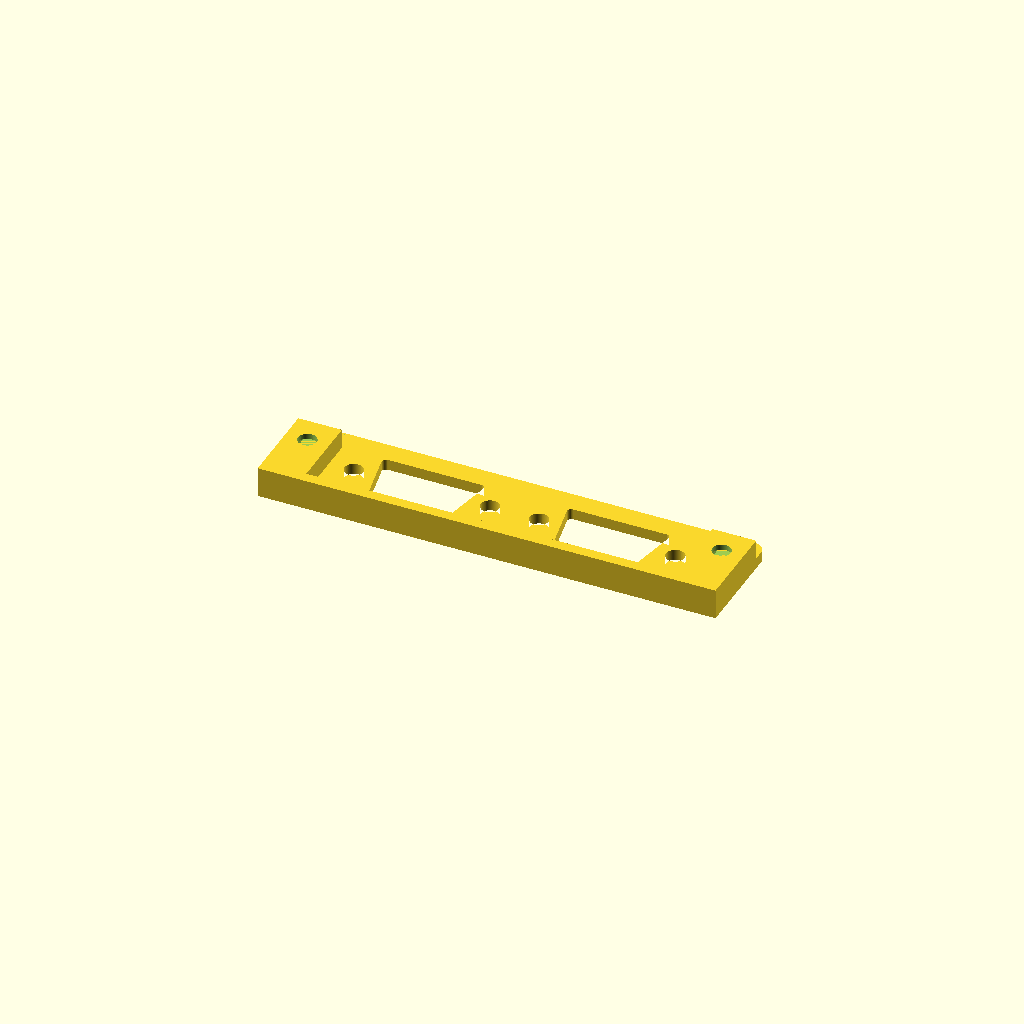
Cell 1: rendered with the file's own defaults.
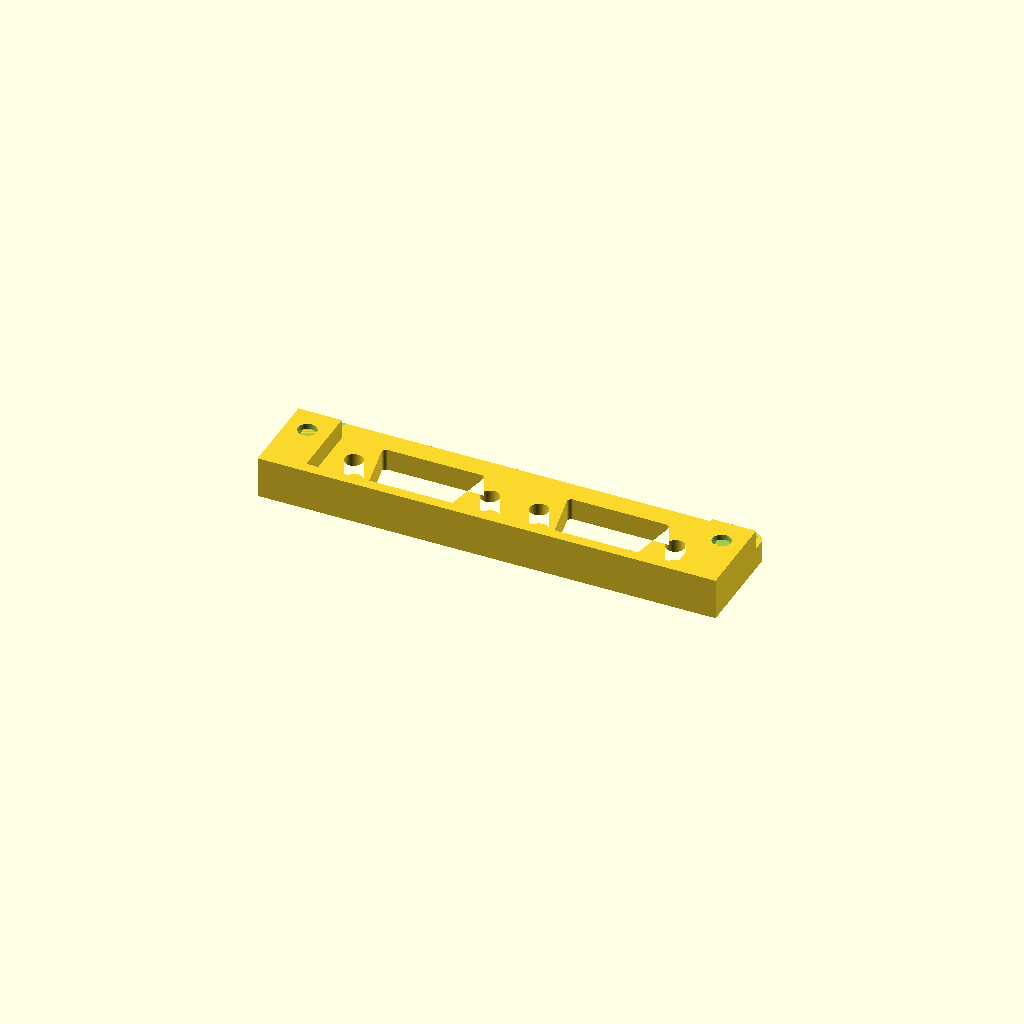
Cell 2: thickness = 4 (everything else at default).
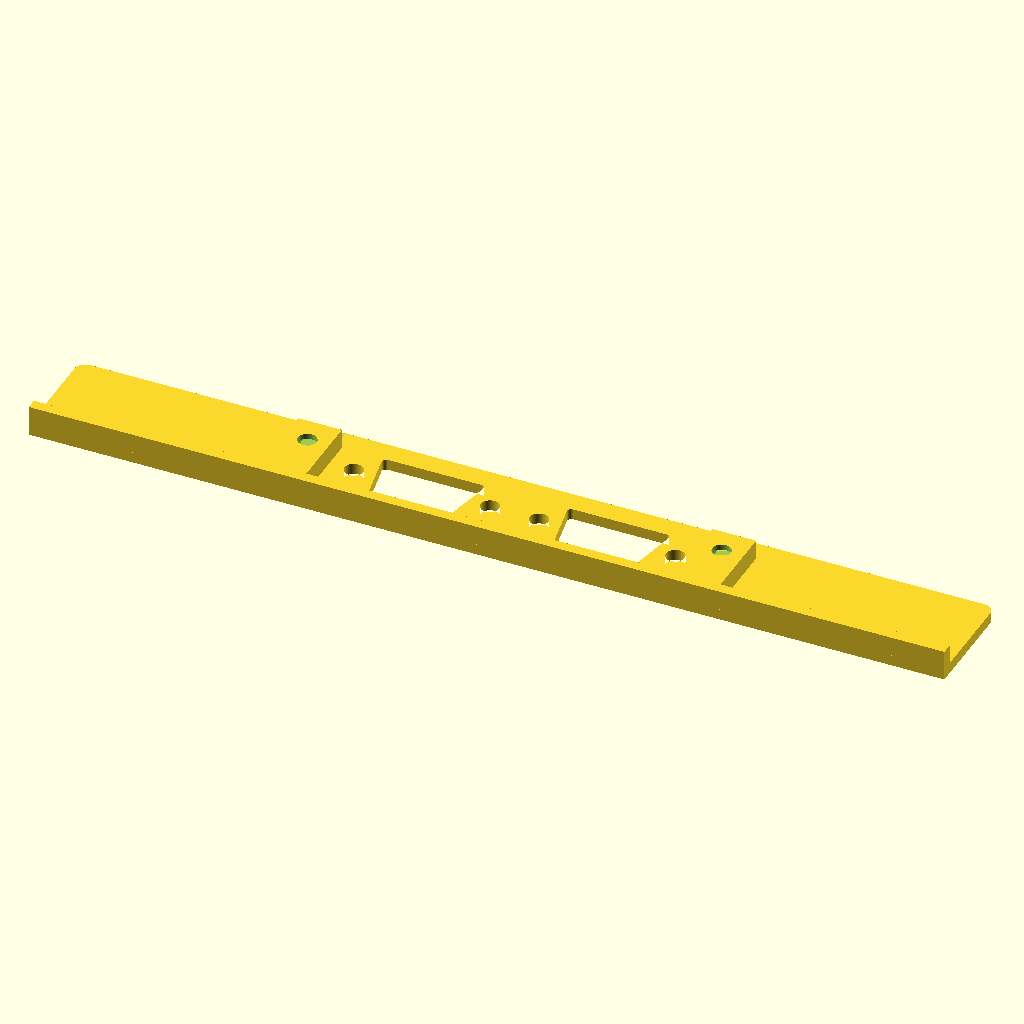
Cell 3 — plate_width set to 168, the other parameters unchanged.
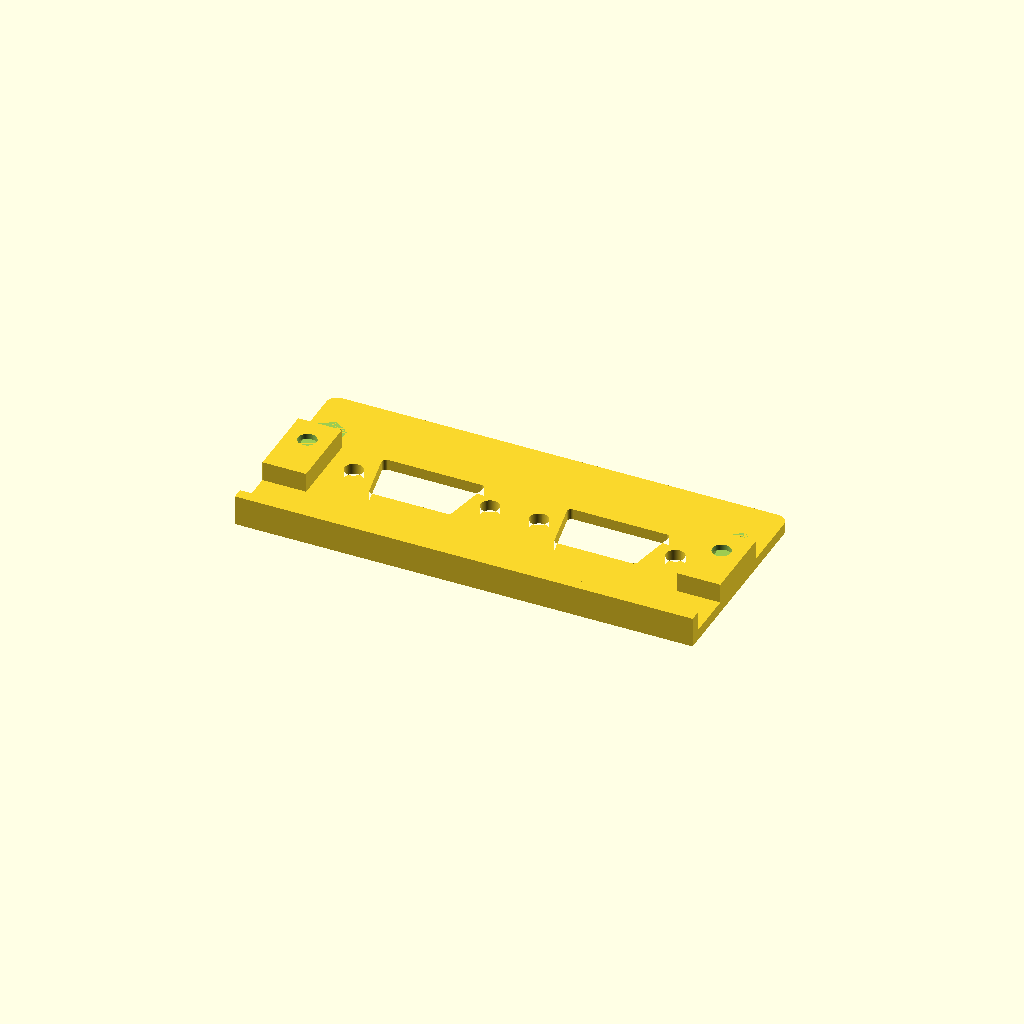
Cell 4 — plate_height set to 36, the other parameters unchanged.
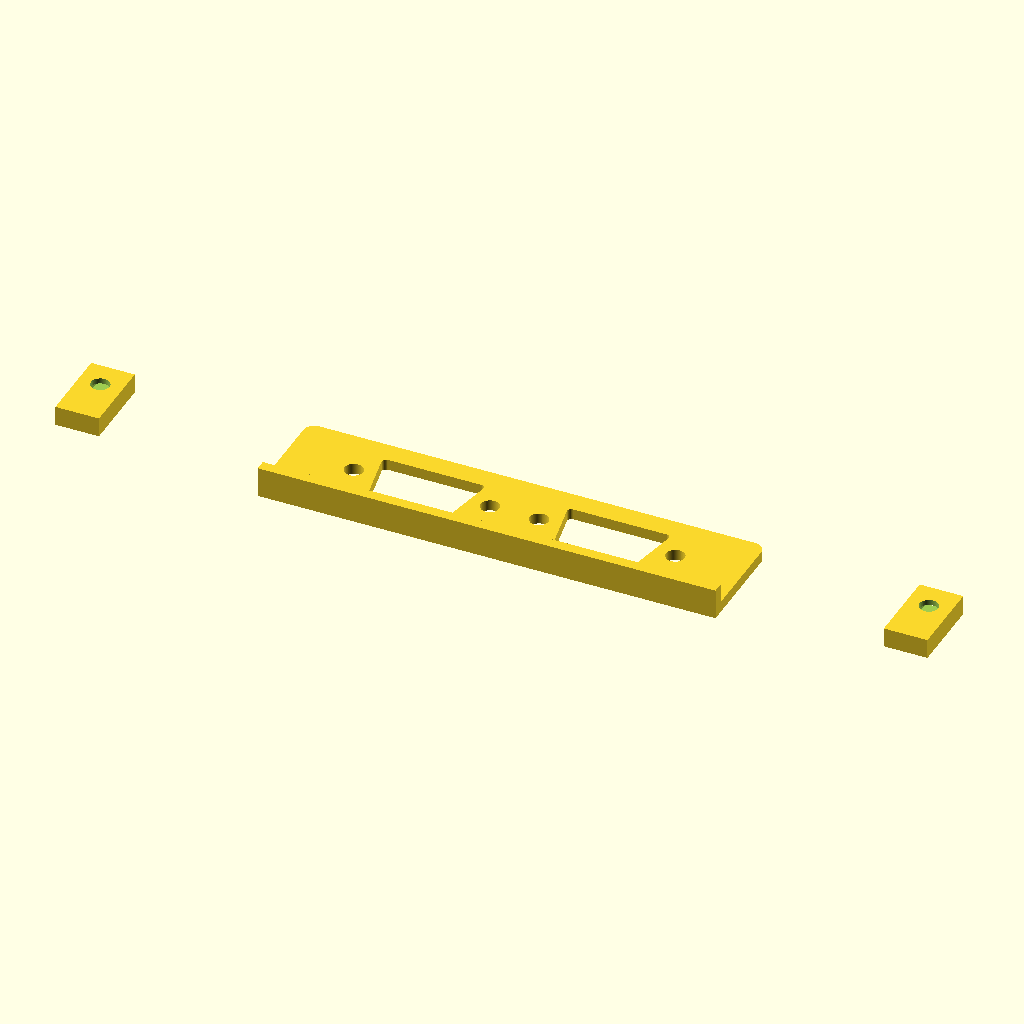
Cell 5 — case_pitch set to 152, the other parameters unchanged.
All cells are drawn from one camera (rotation 55°, 0°, 25°, orthographic, colour scheme Cornfield), so only the parameter changes between them.
Source of the model, ratte-auto-monitor-switch-bracket/Dual-VGA-top-slot.scad:
// Dual VGA bracket, alternative revision 0.7, millimetres. Front view: wide edge up.
// Flat print orientation; main plate z=0..2. Internal backing plate for 68 x 14 opening.
$fn=64;
thickness=2;
plate_width=84;
plate_height=18;
corner_radius=2;
case_pitch=76; // 68 + 4 + 4, user measurement
case_hole=3.4; // M3 clearance
port_pitch=34;
vga_screw_pitch=24.99;
vga_screw_clearance=3.4; // clearance only, NOT a thread specification
cutout_top=19;
cutout_bottom=15;
cutout_height=10;
cutout_corner_radius=0.75;
bottom_extension=2;
return_depth=3.6; // 2.6 mm nut depth + 1 mm rear wall
bar_height=2;
module outline(){union(){
 offset(r=corner_radius) square([plate_width-2*corner_radius,plate_height-2*corner_radius],center=true);
 // Extend downwards; overlap original lower rounded corners for full-width connection.
 translate([-plate_width/2,-plate_height/2-bottom_extension]) square([plate_width,bottom_extension+corner_radius]);
}}
module bottom_bar(){translate([-plate_width/2,-plate_height/2-bottom_extension,0])
 cube([plate_width,bar_height,thickness+return_depth]);}
module plate(){ linear_extrude(height=thickness) difference(){
 outline();

 for(c=[-port_pitch/2,port_pitch/2]){
 translate([c,0]) offset(r=cutout_corner_radius) offset(delta=-cutout_corner_radius) polygon([[-cutout_bottom/2,-cutout_height/2],[cutout_bottom/2,-cutout_height/2],[cutout_top/2,cutout_height/2],[-cutout_top/2,cutout_height/2]]);
 for(dx=[-vga_screw_pitch/2,vga_screw_pitch/2]) translate([c+dx,0]) circle(d=vga_screw_clearance);
 }
}
}

// DB23 fit: 5.7 mm across flats and 2.6 mm axial depth.
// Top means +Y (wide side of VGA openings), not rear +Z.
nut_af=5.7;
nut_depth=2.6;
rear_wall=1;
module nut_hex(){rotate([0,0,30]) circle(r=nut_af/sqrt(3),$fn=6);}
module nut_slot(){linear_extrude(height=nut_depth)
 hull(){nut_hex();translate([0,8]) nut_hex();}}
module boss(){difference(){
 translate([-4,-9.1,thickness-0.01]) cube([8,14.1,nut_depth+rear_wall+0.01]); // Extend down into bottom bar
 translate([0,0,thickness]) nut_slot();

}}
difference(){
 union(){plate();bottom_bar();for(x=[-case_pitch/2,case_pitch/2]) translate([x,0,0]) boss();}
 for(x=[-case_pitch/2,case_pitch/2]) translate([x,0,-0.1]) cylinder(d=case_hole,h=thickness+nut_depth+rear_wall+0.2);
}
Customizer parameters (derived from the source; name, type, default, range or options):
thickness: number, default 2
plate_width: number, default 84
plate_height: number, default 18
corner_radius: number, default 2
case_pitch: number, default 76
case_hole: number, default 3.4
port_pitch: number, default 34
vga_screw_pitch: number, default 24.99
vga_screw_clearance: number, default 3.4
cutout_top: number, default 19
cutout_bottom: number, default 15
cutout_height: number, default 10
cutout_corner_radius: number, default 0.75
bottom_extension: number, default 2
return_depth: number, default 3.6
bar_height: number, default 2
